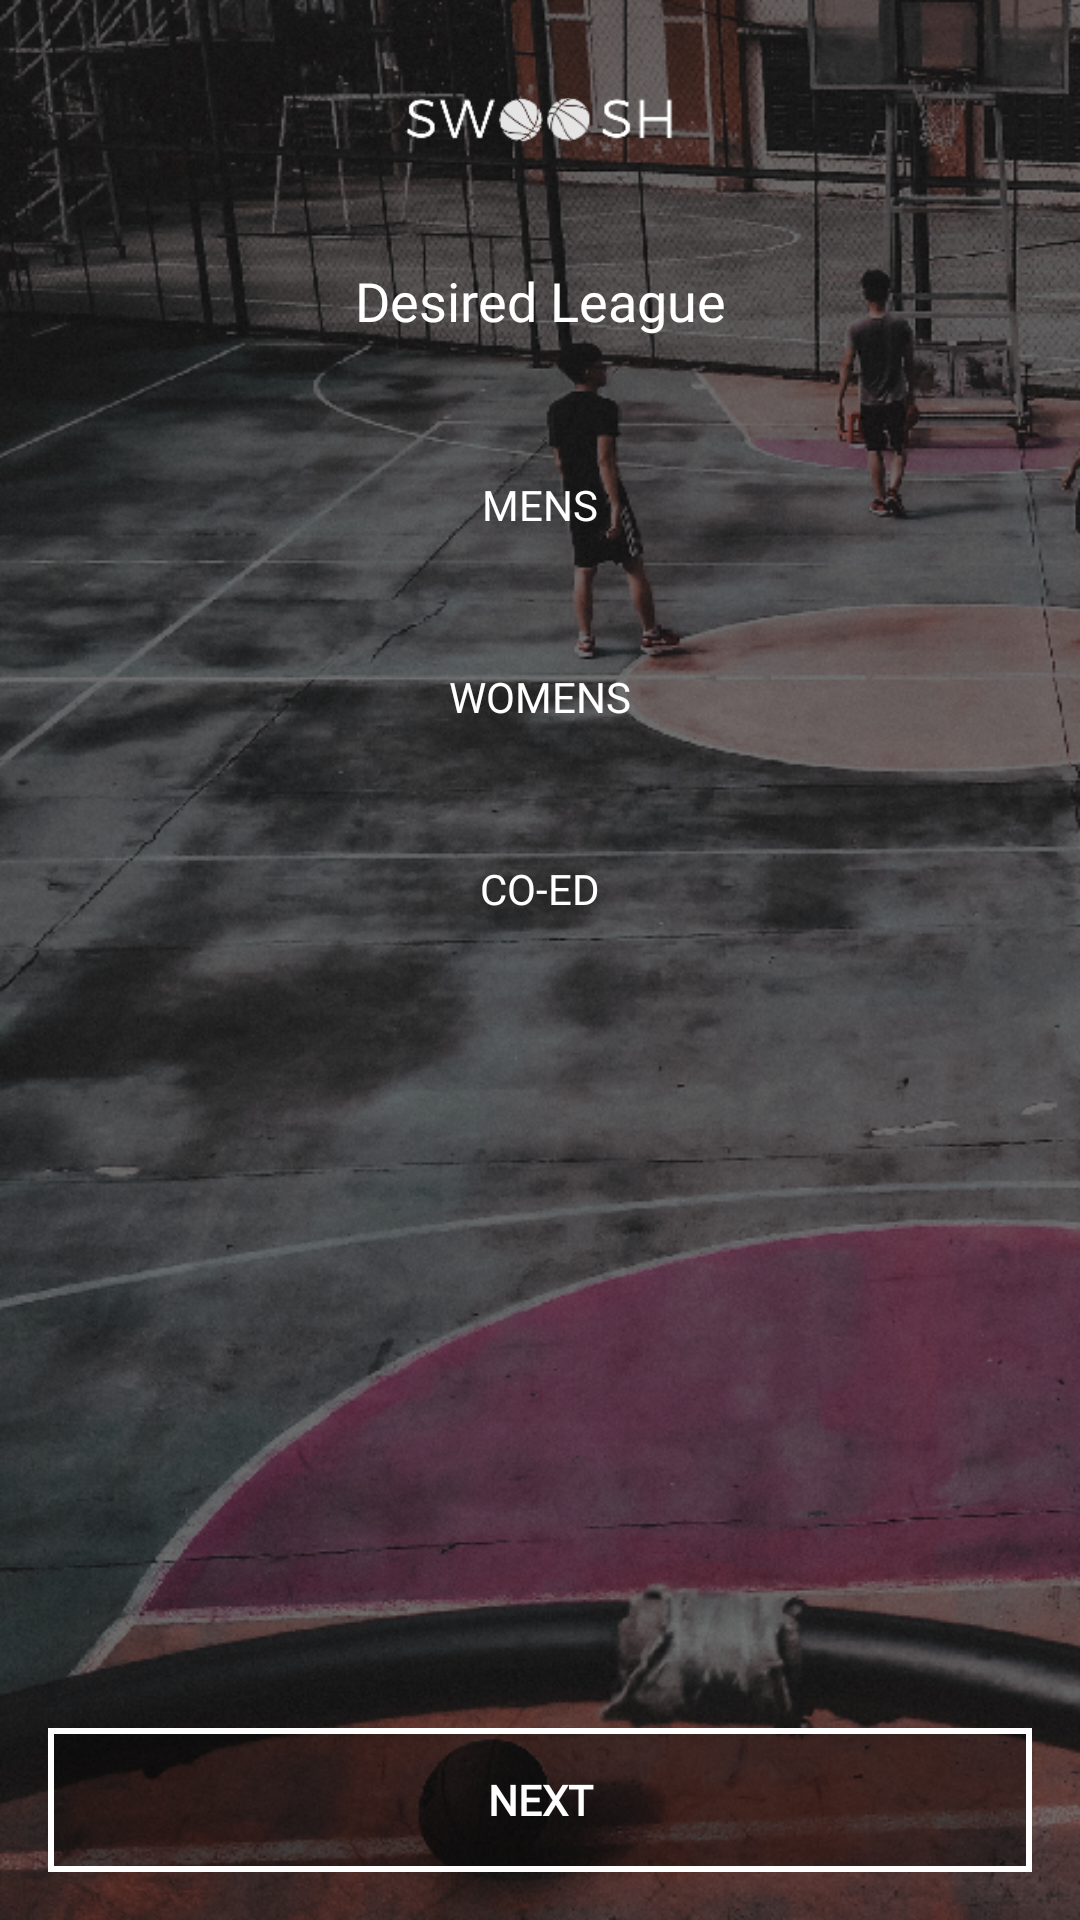

Here is an Android app screen rendered from its layout file. Give the layout XML and the strings, colors and styles it references.
<!-- AndroidManifest.xml: application theme AppTheme -->
<!-- res/layout/activity_league.xml -->
<?xml version="1.0" encoding="utf-8"?>
<android.support.constraint.ConstraintLayout xmlns:android="http://schemas.android.com/apk/res/android"
    xmlns:app="http://schemas.android.com/apk/res-auto"
    xmlns:tools="http://schemas.android.com/tools"
    android:layout_width="match_parent"
    android:layout_height="match_parent"
    tools:context=".Controller.LeagueActivity">

    <ImageView
        android:id="@+id/imageView3"
        android:layout_width="0dp"
        android:layout_height="0dp"
        android:scaleType="centerCrop"
        app:layout_constraintBottom_toBottomOf="parent"
        app:layout_constraintEnd_toEndOf="parent"
        app:layout_constraintStart_toStartOf="parent"
        app:layout_constraintTop_toTopOf="parent"
        app:srcCompat="@drawable/desiredleaguebg"
        android:contentDescription="@string/back_ground" />

    <ImageView
        android:id="@+id/imageView2"
        android:layout_width="wrap_content"
        android:layout_height="32dp"
        android:layout_marginEnd="8dp"
        android:layout_marginStart="8dp"
        android:layout_marginTop="24dp"
        app:layout_constraintEnd_toEndOf="parent"
        app:layout_constraintStart_toStartOf="parent"
        app:layout_constraintTop_toTopOf="parent"
        app:srcCompat="@drawable/swooshlogo"
        android:contentDescription="@string/logo" />

    <TextView
        android:id="@+id/textView4"
        android:layout_width="wrap_content"
        android:layout_height="wrap_content"
        android:layout_marginEnd="8dp"
        android:layout_marginStart="8dp"
        android:layout_marginTop="32dp"
        android:fontFamily="@font/montserrat"
        android:text="@string/desired_league"
        android:textColor="@android:color/background_light"
        android:textSize="18sp"
        app:layout_constraintEnd_toEndOf="parent"
        app:layout_constraintStart_toStartOf="parent"
        app:layout_constraintTop_toBottomOf="@+id/imageView2" />

    <LinearLayout
        android:layout_width="0dp"
        android:layout_height="wrap_content"
        android:layout_marginEnd="16dp"
        android:layout_marginStart="16dp"
        android:layout_marginTop="32dp"
        android:orientation="vertical"
        app:layout_constraintEnd_toEndOf="parent"
        app:layout_constraintStart_toStartOf="parent"
        app:layout_constraintTop_toBottomOf="@+id/textView4">

        <ToggleButton
            android:id="@+id/buttonMens"
            android:layout_width="match_parent"
            android:layout_height="wrap_content"
            android:background="@drawable/swoosh_toggle"
            android:fontFamily="@font/montserrat"
            android:text="@string/mens"
            android:textColor="@android:color/background_light"
            android:textOff="@string/mens"
            android:textOn="@string/mens" />

        <ToggleButton
            android:id="@+id/buttonWomens"
            android:layout_width="match_parent"
            android:layout_height="wrap_content"
            android:layout_marginBottom="16dp"
            android:layout_marginTop="16dp"
            android:background="@drawable/swoosh_toggle"
            android:fontFamily="@font/montserrat"
            android:text="@string/womens"
            android:textColor="@android:color/background_light"
            android:textOff="@string/womens"
            android:textOn="@string/womens" />

        <ToggleButton
            android:id="@+id/buttonCoed"
            android:layout_width="match_parent"
            android:layout_height="wrap_content"
            android:background="@drawable/swoosh_toggle"
            android:fontFamily="@font/montserrat"
            android:text="@string/co_ed"
            android:textColor="@android:color/background_light"
            android:textOff="@string/co_ed"
            android:textOn="@string/co_ed" />
    </LinearLayout>

    <Button
        android:id="@+id/buttonNext"
        android:layout_width="0dp"
        android:layout_height="wrap_content"
        android:layout_marginBottom="16dp"
        android:layout_marginEnd="16dp"
        android:layout_marginStart="16dp"
        android:background="@drawable/swoosh_button"
        android:fontFamily="@font/montserrat"
        android:text="@string/next"
        android:textColor="@android:color/background_light"
        android:textStyle="bold"
        app:layout_constraintBottom_toBottomOf="@+id/imageView3"
        app:layout_constraintEnd_toEndOf="parent"
        app:layout_constraintStart_toStartOf="parent" />
</android.support.constraint.ConstraintLayout>
<!-- resources referenced by this layout -->
<resources>
  <!-- drawable desiredleaguebg: png bitmap (drawable-hdpi, 692930 bytes) -->
  <!-- drawable swoosh_button (drawable) -->
  <?xml version="1.0" encoding="utf-8"?>
  <shape xmlns:android="http://schemas.android.com/apk/res/android"
      android:shape="rectangle">
  
      <solid android:color="#64000000"/>
  
      <stroke android:color="@android:color/white"
          android:width="2dp"/>
  
  </shape>
  <!-- drawable swoosh_toggle (drawable) -->
  <?xml version="1.0" encoding="utf-8"?>
  <selector xmlns:android="http://schemas.android.com/apk/res/android">
      <item android:state_checked="true" android:drawable="@drawable/swoosh_button_checked" />
      <item android:state_checked="false" android:drawable="@drawable/start_button" />
  </selector>
  <!-- drawable swooshlogo: png bitmap (drawable-hdpi, 2083 bytes) -->
  <string name="back_ground">back ground</string>
  <string name="co_ed">co-ed</string>
  <string name="desired_league">Desired League</string>
  <string name="logo">logo</string>
  <string name="mens">Mens</string>
  <string name="next">next</string>
  <string name="womens">Womens</string>
  <style name="AppTheme" parent="Theme.AppCompat.Light.NoActionBar">
          
          <item name="colorPrimary">#3f3f3f</item>
          <item name="colorPrimaryDark">#232323</item>
          <item name="colorAccent">#FFFFFF</item>
      </style>
  <!-- drawable swoosh_button_checked (drawable) -->
  <?xml version="1.0" encoding="utf-8"?>
  <shape xmlns:android="http://schemas.android.com/apk/res/android">
      <solid android:color="#592c3f"/>
      <stroke android:color="@android:color/white"
          android:width="3dp"/>
  
  </shape>
</resources>
